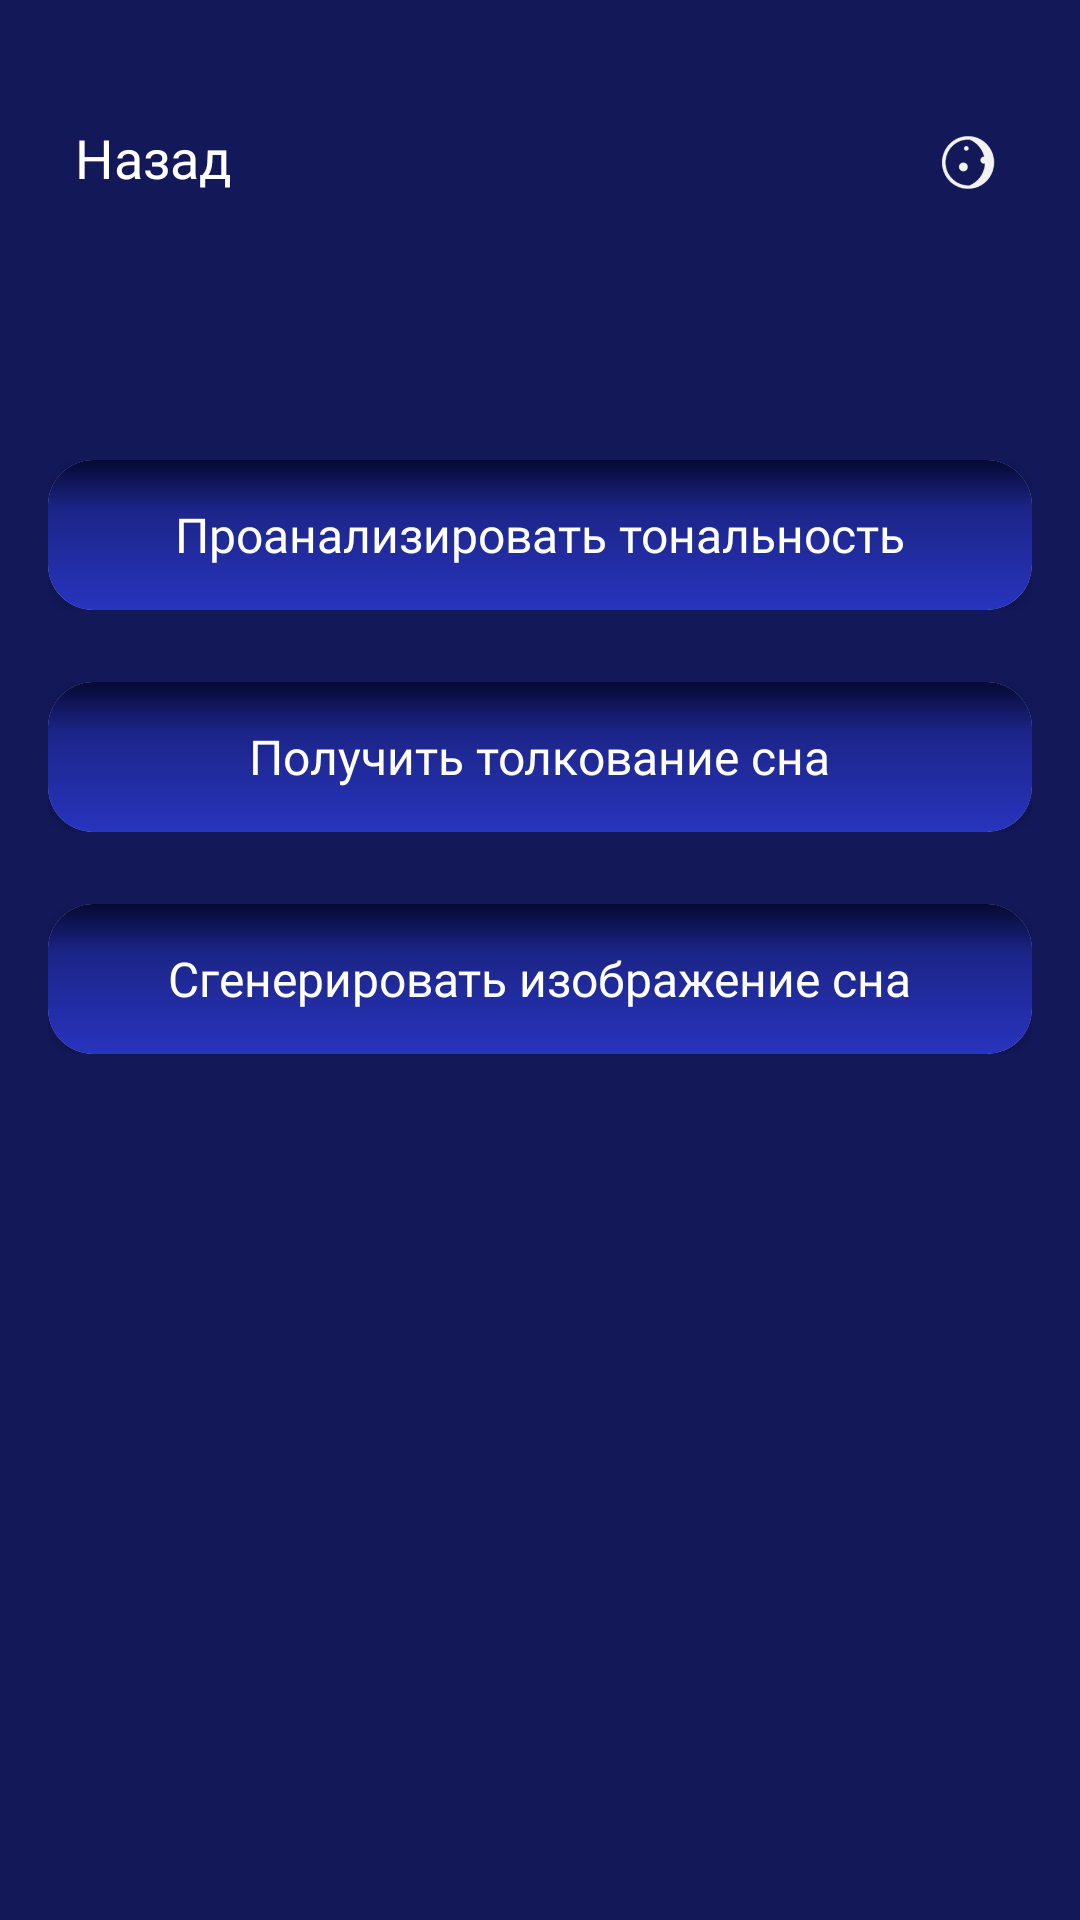

Reconstruct the res/layout file that produces this screen, plus the resources it refers to.
<!-- AndroidManifest.xml: application theme Theme.Somnium -->
<!-- res/layout/activity_analysis.xml -->
<?xml version="1.0" encoding="utf-8"?>
<RelativeLayout xmlns:android="http://schemas.android.com/apk/res/android"
    xmlns:app="http://schemas.android.com/apk/res-auto"
    android:layout_width="match_parent"
    android:layout_height="match_parent"
    android:background="#121858">

    <LinearLayout
        android:id="@+id/topBar"
        android:layout_width="match_parent"
        android:layout_height="wrap_content"
        android:layout_marginTop="40dp"
        android:paddingStart="25dp"
        android:paddingEnd="25dp"
        android:gravity="center_vertical"
        android:orientation="horizontal">

        <TextView
            android:id="@+id/backButton"
            android:layout_width="0dp"
            android:layout_height="wrap_content"
            android:layout_weight="1"
            android:text="Назад"
            android:textColor="#FFFFFF"
            android:textSize="18sp"
            android:fontFamily="@font/montserrat_bold"
            android:clickable="true"
            android:focusable="true"/>

        <ImageView
            android:id="@+id/logo"
            android:layout_width="25dp"
            android:layout_height="25dp"
            android:src="@drawable/logo"
            android:contentDescription="Логотип"
            android:scaleType="centerInside"/>
    </LinearLayout>

    <LinearLayout
        android:id="@+id/headerContainer"
        android:layout_width="match_parent"
        android:layout_height="wrap_content"
        android:layout_below="@id/topBar"
        android:orientation="vertical"
        android:paddingHorizontal="16dp"
        android:layout_marginTop="16dp">

        <TextView
            android:id="@+id/dreamTitleTextView"
            android:layout_width="match_parent"
            android:layout_height="wrap_content"
            android:textColor="#FFFFFF"
            android:textSize="18sp"
            android:fontFamily="@font/montserrat_bold"
            android:gravity="center"
            android:maxLines="1"
            android:ellipsize="end" />
    </LinearLayout>

    <ScrollView
        android:layout_width="match_parent"
        android:layout_height="match_parent"
        android:layout_below="@id/headerContainer"
        android:fillViewport="true">

        <LinearLayout
            android:layout_width="match_parent"
            android:layout_height="wrap_content"
            android:orientation="vertical"
            android:padding="16dp">

            <LinearLayout
                android:layout_width="match_parent"
                android:layout_height="wrap_content"
                android:orientation="vertical"
                android:gravity="center"
                android:layout_marginBottom="32dp">

                <com.github.mikephil.charting.charts.PieChart
                    android:id="@+id/sentimentChart"
                    android:layout_width="350dp"
                    android:layout_height="350dp"
                    android:layout_gravity="center"
                    android:layout_marginBottom="25dp"
                    android:visibility="gone"/>
            </LinearLayout>

            <LinearLayout
                android:layout_width="match_parent"
                android:layout_height="wrap_content"
                android:orientation="vertical"
                android:layout_marginBottom="24dp">

                <androidx.cardview.widget.CardView
                    android:id="@+id/btnAnalyzeSentiment"
                    android:layout_width="match_parent"
                    android:layout_height="50dp"
                    app:cardCornerRadius="15dp"
                    app:cardElevation="2dp">

                    <LinearLayout
                        android:layout_width="match_parent"
                        android:layout_height="match_parent"
                        android:background="@drawable/filter_button_selected"
                        android:gravity="center"
                        android:orientation="horizontal">

                        <TextView
                            android:layout_width="wrap_content"
                            android:layout_height="wrap_content"
                            android:text="Проанализировать тональность"
                            android:textColor="#FFFFFF"
                            android:textSize="16sp"
                            android:fontFamily="@font/montserrat_bold"/>
                    </LinearLayout>
                </androidx.cardview.widget.CardView>

                <TextView
                    android:id="@+id/sentimentResultTextView"
                    android:layout_width="match_parent"
                    android:layout_height="wrap_content"
                    android:textColor="#FFFFFF"
                    android:textSize="16sp"
                    android:layout_marginTop="8dp"
                    android:gravity="center"
                    android:visibility="gone"
                    android:textAlignment="center"
                    android:text="Тональность сна: Отрицательный" />
            </LinearLayout>

            <LinearLayout
                android:layout_width="match_parent"
                android:layout_height="wrap_content"
                android:orientation="vertical"
                android:layout_marginBottom="24dp">

                <androidx.cardview.widget.CardView
                    android:id="@+id/btnDreamInterpretation"
                    android:layout_width="match_parent"
                    android:layout_height="50dp"
                    app:cardCornerRadius="15dp"
                    app:cardElevation="2dp">

                    <LinearLayout
                        android:layout_width="match_parent"
                        android:layout_height="match_parent"
                        android:background="@drawable/filter_button_selected"
                        android:gravity="center"
                        android:orientation="horizontal">

                        <TextView
                            android:layout_width="wrap_content"
                            android:layout_height="wrap_content"
                            android:text="Получить толкование сна"
                            android:textColor="#FFFFFF"
                            android:textSize="16sp"
                            android:fontFamily="@font/montserrat_bold"/>
                    </LinearLayout>
                </androidx.cardview.widget.CardView>

                <TextView
                    android:id="@+id/interpretationTextView"
                    android:layout_width="match_parent"
                    android:layout_height="wrap_content"
                    android:textColor="#FFFFFF"
                    android:textSize="16sp"
                    android:layout_marginTop="8dp"
                    android:gravity="center"
                    android:visibility="gone"
                    android:textAlignment="center" />
            </LinearLayout>

            <LinearLayout
                android:layout_width="match_parent"
                android:layout_height="wrap_content"
                android:orientation="vertical">

                <androidx.cardview.widget.CardView
                    android:id="@+id/btnGenerateImage"
                    android:layout_width="match_parent"
                    android:layout_height="50dp"
                    app:cardCornerRadius="15dp"
                    app:cardElevation="2dp">

                    <LinearLayout
                        android:layout_width="match_parent"
                        android:layout_height="match_parent"
                        android:background="@drawable/filter_button_selected"
                        android:gravity="center"
                        android:orientation="horizontal">

                        <TextView
                            android:layout_width="wrap_content"
                            android:layout_height="wrap_content"
                            android:text="Сгенерировать изображение сна"
                            android:textColor="#FFFFFF"
                            android:textSize="16sp"
                            android:fontFamily="@font/montserrat_bold"/>
                    </LinearLayout>
                </androidx.cardview.widget.CardView>

                <TextView
                    android:id="@+id/imageResultTextView"
                    android:layout_width="match_parent"
                    android:layout_height="wrap_content"
                    android:textColor="#FFFFFF"
                    android:textSize="16sp"
                    android:layout_marginTop="8dp"
                    android:gravity="center"
                    android:visibility="gone"
                    android:textAlignment="center" />

                <ImageView
                    android:id="@+id/generatedDreamImage"
                    android:layout_width="match_parent"
                    android:layout_height="250dp"
                    android:layout_marginTop="8dp"
                    android:scaleType="centerCrop"
                    android:visibility="gone" />
            </LinearLayout>
        </LinearLayout>
    </ScrollView>

    <FrameLayout
        android:id="@+id/progressOverlay"
        android:layout_width="match_parent"
        android:layout_height="match_parent"
        android:background="#80000000"
        android:visibility="gone"
        android:elevation="10dp">

        <LinearLayout
            android:layout_width="280dp"
            android:layout_height="wrap_content"
            android:layout_gravity="center"
            android:orientation="vertical"
            android:gravity="center_horizontal"
            android:padding="24dp">

            <ProgressBar
                android:layout_width="64dp"
                android:layout_height="64dp"
                android:indeterminate="true"
                android:indeterminateTint="#FFFFFF"/>

            <TextView
                android:id="@+id/progressText"
                android:layout_width="match_parent"
                android:layout_height="wrap_content"
                android:textColor="#FFFFFF"
                android:textSize="16sp"
                android:fontFamily="@font/montserrat_bold"
                android:gravity="center"
                android:textAlignment="center"
                android:lineSpacingExtra="4dp"
                android:layout_marginTop="16dp"
                android:maxLines="3"
                android:ellipsize="end"/>
        </LinearLayout>
    </FrameLayout>
</RelativeLayout>
<!-- resources referenced by this layout -->
<resources>
  <!-- drawable filter_button_selected (drawable) -->
  <shape xmlns:android="http://schemas.android.com/apk/res/android">
      <gradient
          android:startColor="#050932"
          android:centerColor="#1C2588"
          android:centerY="0.33"
  
          android:endColor="#2734BE"
          android:angle="30" />
      <corners android:radius="8dp"/>
  </shape>
  <!-- drawable logo: png bitmap (drawable, 6753 bytes) -->
  <style name="Theme.Somnium" parent="Base.Theme.Somnium" />
  <style name="Base.Theme.Somnium" parent="Theme.AppCompat.Light.NoActionBar">
          
          
      </style>
</resources>
